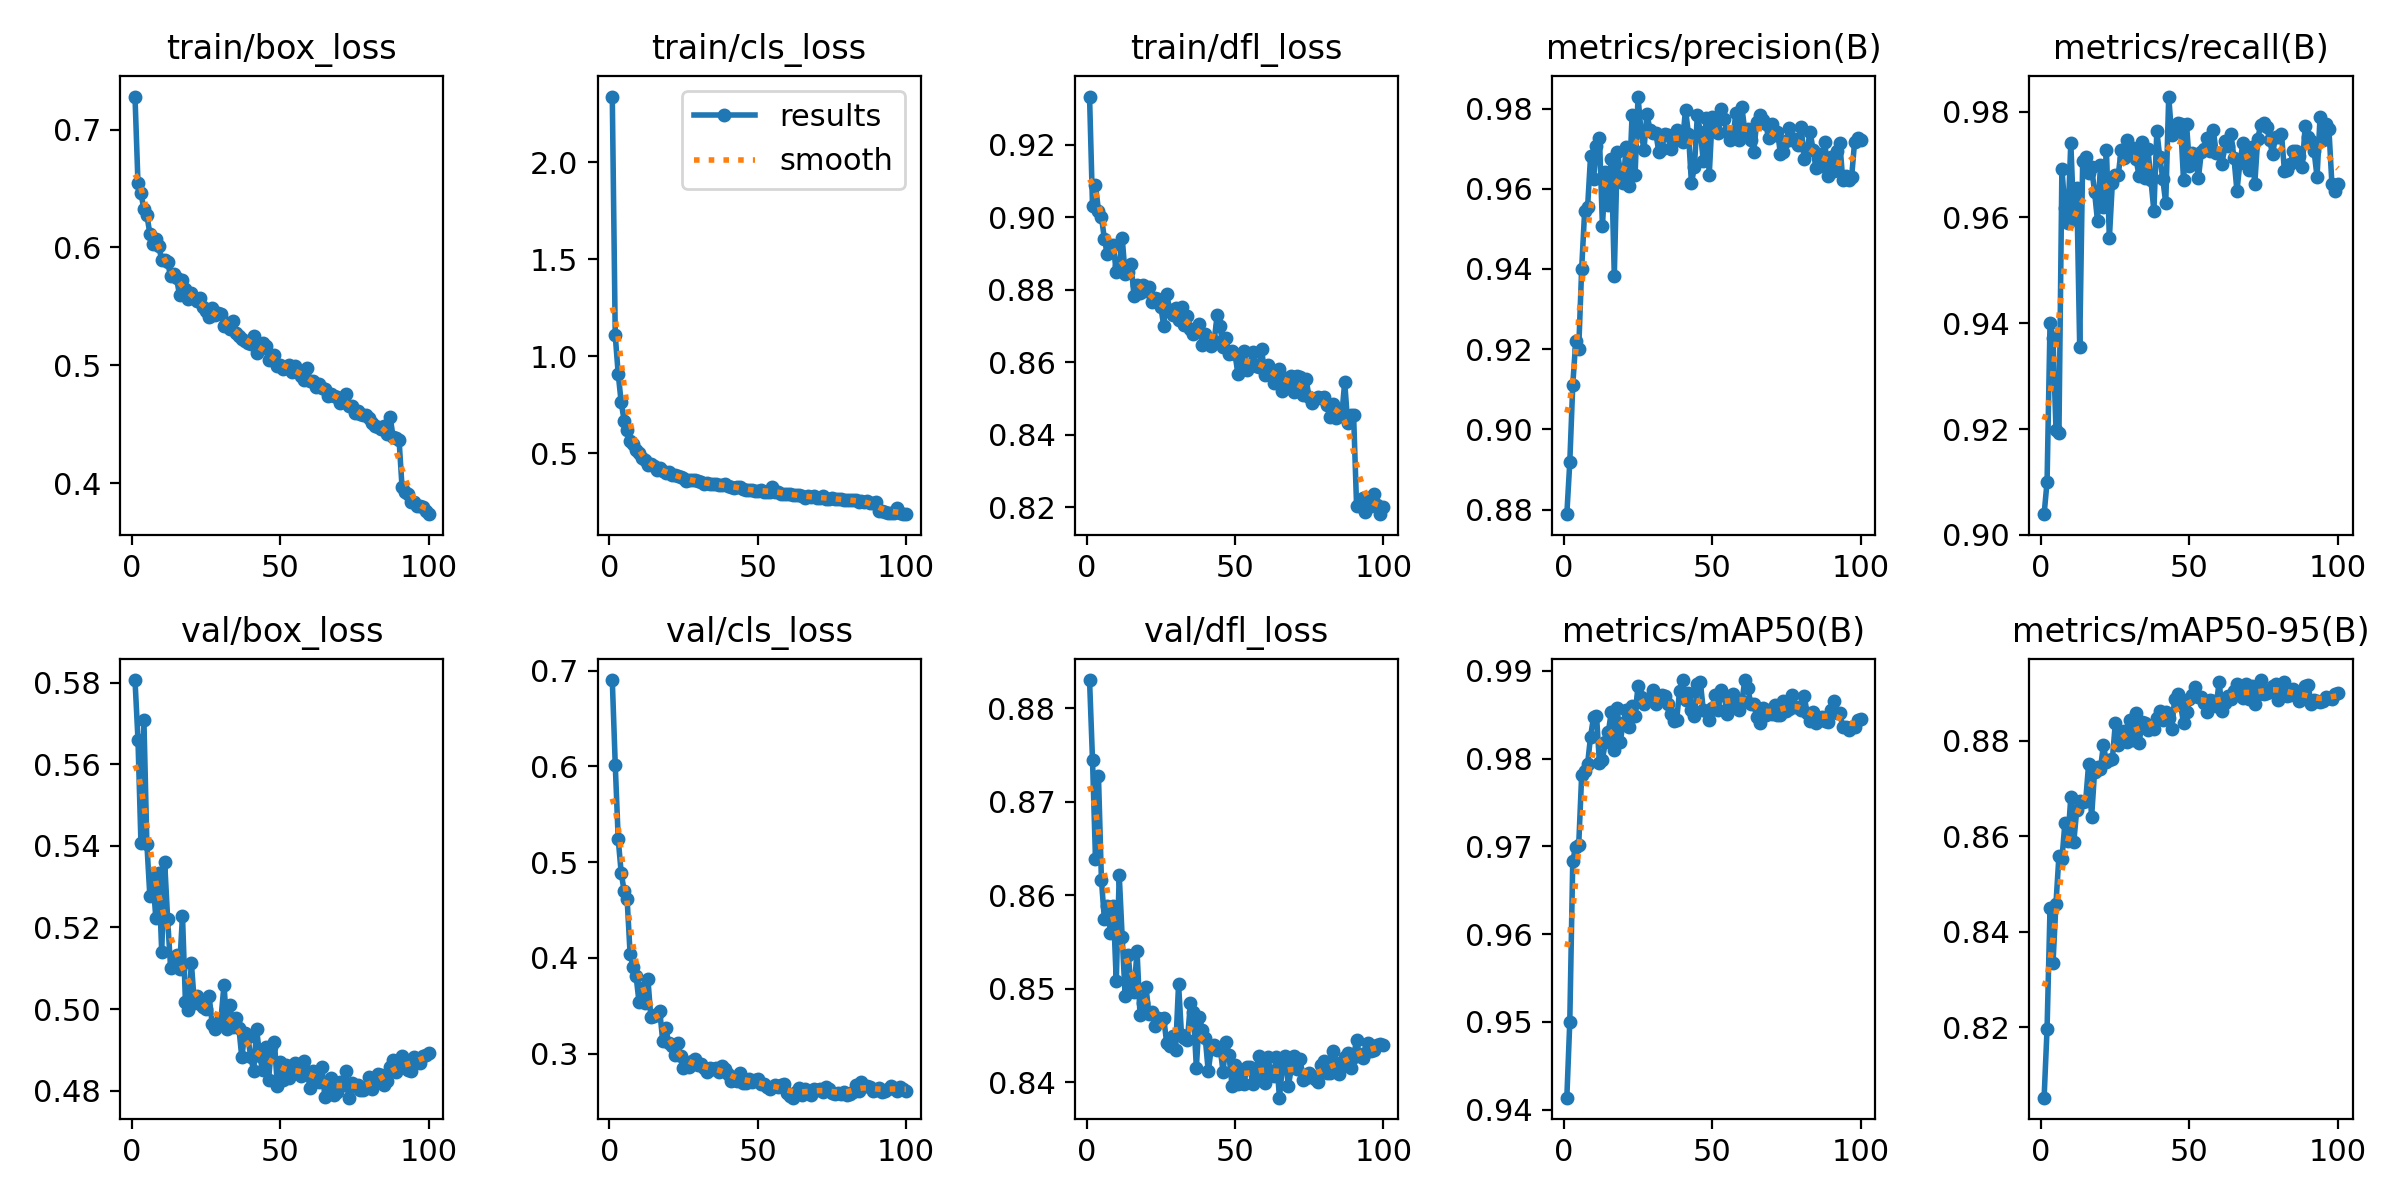

Source data for this figure (header and first rows):
epoch, time, train/box_loss, train/cls_loss, train/dfl_loss, metrics/precision(B), metrics/recall(B), metrics/mAP50(B), metrics/mAP50-95(B), val/box_loss, val/cls_loss, val/dfl_loss, lr/pg0, lr/pg1, lr/pg2
1, 1344, 0.728, 2.338, 0.9333, 0.8789, 0.9039, 0.9414, 0.8053, 0.5806, 0.6903, 0.883, 0.0002214, 0.0002214, 0.0002214
2, 1421, 0.6544, 1.106, 0.903, 0.8919, 0.91, 0.95, 0.8197, 0.5661, 0.6019, 0.8744, 0.0004393, 0.0004393, 0.0004393
3, 1498, 0.6461, 0.9075, 0.9088, 0.9111, 0.9401, 0.9684, 0.8449, 0.5407, 0.5242, 0.8639, 0.0006528, 0.0006528, 0.0006528
4, 1574, 0.6323, 0.7618, 0.9018, 0.922, 0.9372, 0.97, 0.8335, 0.5708, 0.489, 0.8728, 0.0006472, 0.0006472, 0.0006472
5, 1652, 0.6274, 0.6671, 0.9002, 0.92, 0.9199, 0.9701, 0.8459, 0.5405, 0.4698, 0.8616, 0.0006406, 0.0006406, 0.0006406
6, 1728, 0.6118, 0.6163, 0.8939, 0.9401, 0.9192, 0.9781, 0.8559, 0.5278, 0.4619, 0.8574, 0.000634, 0.000634, 0.000634
7, 1805, 0.6026, 0.5628, 0.8899, 0.9544, 0.9692, 0.9786, 0.8551, 0.5325, 0.4042, 0.8588, 0.0006274, 0.0006274, 0.0006274
8, 1883, 0.6067, 0.5479, 0.8917, 0.9554, 0.9617, 0.9794, 0.8627, 0.5224, 0.3909, 0.8559, 0.0006208, 0.0006208, 0.0006208
9, 1959, 0.6008, 0.5131, 0.8923, 0.9681, 0.959, 0.9825, 0.8591, 0.5333, 0.3815, 0.8588, 0.0006142, 0.0006142, 0.0006142
10, 2037, 0.5895, 0.4981, 0.8848, 0.9625, 0.9742, 0.9847, 0.8682, 0.514, 0.3543, 0.8508, 0.0006076, 0.0006076, 0.0006076
11, 2113, 0.5894, 0.4726, 0.8865, 0.9706, 0.9597, 0.9849, 0.8588, 0.536, 0.3686, 0.8622, 0.000601, 0.000601, 0.000601
12, 2188, 0.5874, 0.466, 0.8943, 0.9727, 0.9656, 0.9795, 0.8654, 0.5221, 0.3532, 0.8555, 0.0005944, 0.0005944, 0.0005944
13, 2266, 0.5755, 0.4404, 0.8842, 0.9507, 0.9355, 0.9799, 0.8673, 0.5101, 0.3783, 0.8492, 0.0005878, 0.0005878, 0.0005878
14, 2342, 0.5774, 0.4437, 0.8849, 0.9641, 0.9707, 0.9819, 0.8672, 0.5111, 0.3379, 0.8536, 0.0005812, 0.0005812, 0.0005812
15, 2418, 0.5738, 0.4327, 0.8869, 0.956, 0.9714, 0.983, 0.8673, 0.5132, 0.3397, 0.8504, 0.0005746, 0.0005746, 0.0005746
16, 2495, 0.5597, 0.4113, 0.8781, 0.9675, 0.9684, 0.9854, 0.875, 0.5098, 0.3408, 0.8496, 0.000568, 0.000568, 0.000568
17, 2570, 0.5724, 0.4242, 0.8813, 0.9384, 0.9695, 0.981, 0.8639, 0.5229, 0.3443, 0.854, 0.0005613, 0.0005613, 0.0005613
18, 2648, 0.565, 0.4049, 0.8792, 0.9692, 0.9649, 0.9858, 0.8734, 0.5017, 0.3134, 0.8472, 0.0005547, 0.0005547, 0.0005547
19, 2724, 0.5561, 0.3964, 0.8813, 0.9647, 0.9593, 0.9819, 0.8744, 0.4997, 0.327, 0.8485, 0.0005481, 0.0005481, 0.0005481
20, 2801, 0.5616, 0.4014, 0.8796, 0.9614, 0.9699, 0.9841, 0.8741, 0.5112, 0.3111, 0.8502, 0.0005415, 0.0005415, 0.0005415
21, 2877, 0.5573, 0.3877, 0.8808, 0.9705, 0.9619, 0.9856, 0.8791, 0.5016, 0.3083, 0.8473, 0.0005349, 0.0005349, 0.0005349
22, 2954, 0.5546, 0.386, 0.8765, 0.9607, 0.9728, 0.9836, 0.8754, 0.5033, 0.2987, 0.8475, 0.0005283, 0.0005283, 0.0005283
23, 3032, 0.5569, 0.3806, 0.8776, 0.9784, 0.9561, 0.986, 0.876, 0.5013, 0.3112, 0.846, 0.0005217, 0.0005217, 0.0005217
24, 3109, 0.5498, 0.3748, 0.8775, 0.9633, 0.9665, 0.9848, 0.8761, 0.5004, 0.2969, 0.8469, 0.0005151, 0.0005151, 0.0005151
25, 3186, 0.5457, 0.3725, 0.8753, 0.983, 0.968, 0.9883, 0.8836, 0.4999, 0.2848, 0.8465, 0.0005085, 0.0005085, 0.0005085
26, 3263, 0.5405, 0.3554, 0.87, 0.9743, 0.9681, 0.987, 0.879, 0.5031, 0.2898, 0.8469, 0.0005019, 0.0005019, 0.0005019
27, 3339, 0.5483, 0.3633, 0.8787, 0.9697, 0.9728, 0.9862, 0.8813, 0.4964, 0.2855, 0.8441, 0.0004953, 0.0004953, 0.0004953
28, 3417, 0.5423, 0.3609, 0.8744, 0.9787, 0.9713, 0.9868, 0.882, 0.4952, 0.2917, 0.8438, 0.0004887, 0.0004887, 0.0004887
29, 3493, 0.5445, 0.362, 0.8729, 0.9747, 0.9746, 0.9867, 0.8796, 0.4965, 0.2946, 0.8449, 0.0004821, 0.0004821, 0.0004821
30, 3570, 0.5435, 0.3541, 0.8749, 0.9738, 0.9724, 0.9878, 0.8842, 0.4978, 0.288, 0.8434, 0.0004755, 0.0004755, 0.0004755
31, 3646, 0.5336, 0.3492, 0.8715, 0.9739, 0.9731, 0.9862, 0.8801, 0.506, 0.2887, 0.8505, 0.0004689, 0.0004689, 0.0004689
32, 3722, 0.536, 0.3425, 0.8753, 0.9691, 0.9711, 0.9869, 0.8858, 0.495, 0.285, 0.845, 0.0004623, 0.0004623, 0.0004623
33, 3800, 0.531, 0.3437, 0.8702, 0.9699, 0.9678, 0.9872, 0.8794, 0.5011, 0.2807, 0.8447, 0.0004557, 0.0004557, 0.0004557
34, 3875, 0.5373, 0.3425, 0.8726, 0.9736, 0.9742, 0.9871, 0.8838, 0.4955, 0.2853, 0.8446, 0.0004491, 0.0004491, 0.0004491
35, 3951, 0.5269, 0.339, 0.869, 0.9733, 0.9674, 0.9862, 0.8837, 0.4979, 0.2841, 0.8484, 0.0004425, 0.0004425, 0.0004425
36, 4028, 0.5251, 0.3377, 0.8678, 0.9699, 0.9729, 0.9851, 0.8822, 0.4955, 0.2849, 0.8474, 0.0004359, 0.0004359, 0.0004359
37, 4104, 0.5222, 0.3346, 0.8694, 0.972, 0.9671, 0.9843, 0.883, 0.4881, 0.281, 0.8416, 0.0004293, 0.0004293, 0.0004293
38, 4181, 0.5206, 0.3333, 0.8705, 0.9745, 0.9612, 0.9844, 0.8825, 0.4942, 0.2873, 0.847, 0.0004227, 0.0004227, 0.0004227
39, 4258, 0.5187, 0.3415, 0.8646, 0.973, 0.9763, 0.9877, 0.8848, 0.4933, 0.2842, 0.8456, 0.0004161, 0.0004161, 0.0004161
40, 4333, 0.5178, 0.3274, 0.8678, 0.9717, 0.9713, 0.9889, 0.8861, 0.4883, 0.2781, 0.8447, 0.0004095, 0.0004095, 0.0004095
41, 4410, 0.525, 0.3239, 0.866, 0.9797, 0.9673, 0.9867, 0.8842, 0.4849, 0.271, 0.8411, 0.0004029, 0.0004029, 0.0004029
42, 4489, 0.5106, 0.3219, 0.8645, 0.9737, 0.9627, 0.9875, 0.886, 0.4951, 0.2743, 0.8435, 0.0003963, 0.0003963, 0.0003963
43, 4565, 0.5136, 0.324, 0.8658, 0.9614, 0.9829, 0.9855, 0.8847, 0.4886, 0.2709, 0.844, 0.0003897, 0.0003897, 0.0003897
44, 4642, 0.5188, 0.3272, 0.8729, 0.9654, 0.9755, 0.9849, 0.8823, 0.485, 0.2798, 0.8434, 0.0003831, 0.0003831, 0.0003831
45, 4718, 0.5165, 0.3159, 0.8698, 0.9785, 0.9768, 0.9885, 0.8887, 0.4907, 0.2691, 0.8437, 0.0003765, 0.0003765, 0.0003765
46, 4795, 0.5047, 0.3113, 0.8641, 0.9741, 0.9779, 0.9888, 0.8897, 0.4826, 0.2692, 0.8411, 0.0003699, 0.0003699, 0.0003699
47, 4872, 0.5074, 0.3098, 0.8665, 0.9669, 0.9777, 0.9855, 0.8874, 0.4907, 0.2738, 0.8443, 0.0003632, 0.0003632, 0.0003632
48, 4948, 0.5083, 0.3096, 0.8622, 0.9777, 0.967, 0.9854, 0.8837, 0.4918, 0.2705, 0.8429, 0.0003566, 0.0003566, 0.0003566
49, 5025, 0.4995, 0.3059, 0.8631, 0.9635, 0.9777, 0.9845, 0.886, 0.481, 0.2727, 0.8396, 0.00035, 0.00035, 0.00035
50, 5101, 0.4999, 0.3032, 0.8623, 0.9779, 0.9698, 0.9858, 0.8886, 0.4871, 0.2731, 0.8418, 0.0003434, 0.0003434, 0.0003434
51, 5177, 0.4972, 0.3091, 0.8568, 0.9752, 0.9722, 0.9872, 0.8895, 0.4827, 0.268, 0.8398, 0.0003368, 0.0003368, 0.0003368
52, 5253, 0.4978, 0.3009, 0.8593, 0.974, 0.9715, 0.9855, 0.8912, 0.4864, 0.2685, 0.841, 0.0003302, 0.0003302, 0.0003302
53, 5329, 0.5002, 0.2988, 0.8631, 0.9799, 0.9674, 0.9878, 0.8891, 0.4832, 0.2654, 0.8398, 0.0003236, 0.0003236, 0.0003236
54, 5405, 0.4942, 0.2984, 0.8579, 0.9774, 0.9724, 0.9873, 0.8892, 0.4844, 0.2631, 0.8416, 0.000317, 0.000317, 0.000317
55, 5481, 0.4994, 0.3238, 0.8592, 0.9741, 0.9729, 0.9851, 0.8878, 0.4868, 0.2645, 0.8417, 0.0003104, 0.0003104, 0.0003104
56, 5558, 0.4947, 0.2998, 0.8628, 0.9721, 0.975, 0.987, 0.8859, 0.4851, 0.2667, 0.8398, 0.0003038, 0.0003038, 0.0003038
57, 5634, 0.4905, 0.2967, 0.8589, 0.973, 0.9726, 0.9874, 0.8885, 0.4835, 0.265, 0.8408, 0.0002972, 0.0002972, 0.0002972
58, 5712, 0.4873, 0.2908, 0.8587, 0.9789, 0.9766, 0.9861, 0.8883, 0.4873, 0.2676, 0.8428, 0.0002906, 0.0002906, 0.0002906
59, 5788, 0.4973, 0.2896, 0.8637, 0.9722, 0.9722, 0.9855, 0.8872, 0.4845, 0.2683, 0.8415, 0.000284, 0.000284, 0.000284
60, 5866, 0.4867, 0.2893, 0.8565, 0.9803, 0.9721, 0.9865, 0.8923, 0.4808, 0.2589, 0.8399, 0.0002774, 0.0002774, 0.0002774
... 40 more rows
